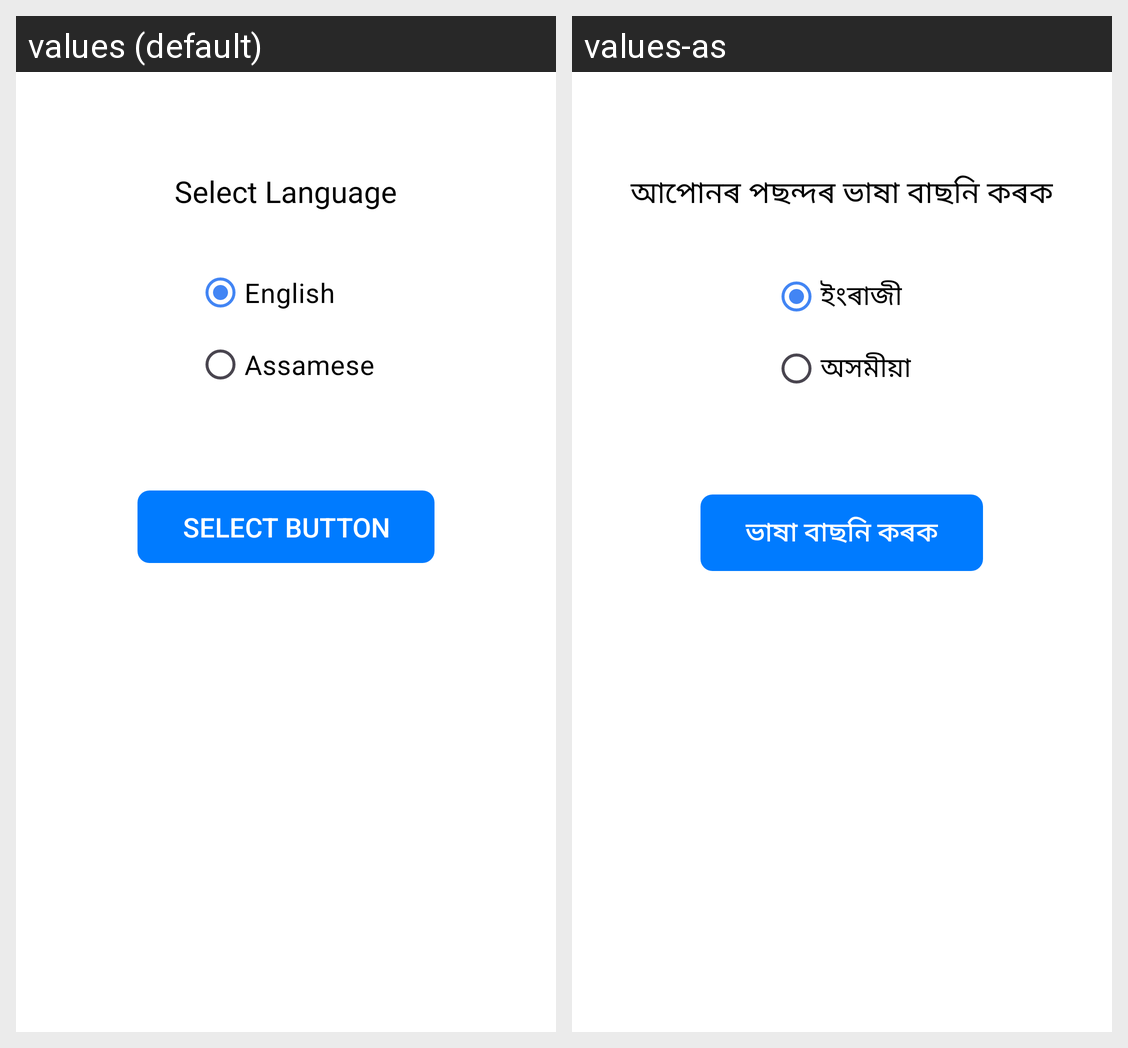

The same Android screen rendered under two of its app's locales, left to right. List the strings drawn on it with the default value and each locale's translation.
Android screen res/layout/activity_language_selection.xml rendered under 2 locales, left to right: values (default), values-as. Device: Nexus 5 (rendered at 1080×1920; each locale shown at half size, 540×960, under a caption strip naming it); theme Theme.IndegenousMedicine2.
Strings drawn on this screen, with the default value and each locale's value (text and hints the layout hard-codes, and strings that could not be matched under every locale, appear in the picture but are not listed):

select_language
  values: Select Language
  values-as: আপোনৰ পছন্দৰ ভাষা বাছনি কৰক

english
  values: English
  values-as: ইংৰাজী

assamese
  values: Assamese
  values-as: অসমীয়া

select_language_button
  values: Select Button
  values-as: ভাষা বাছনি কৰক
